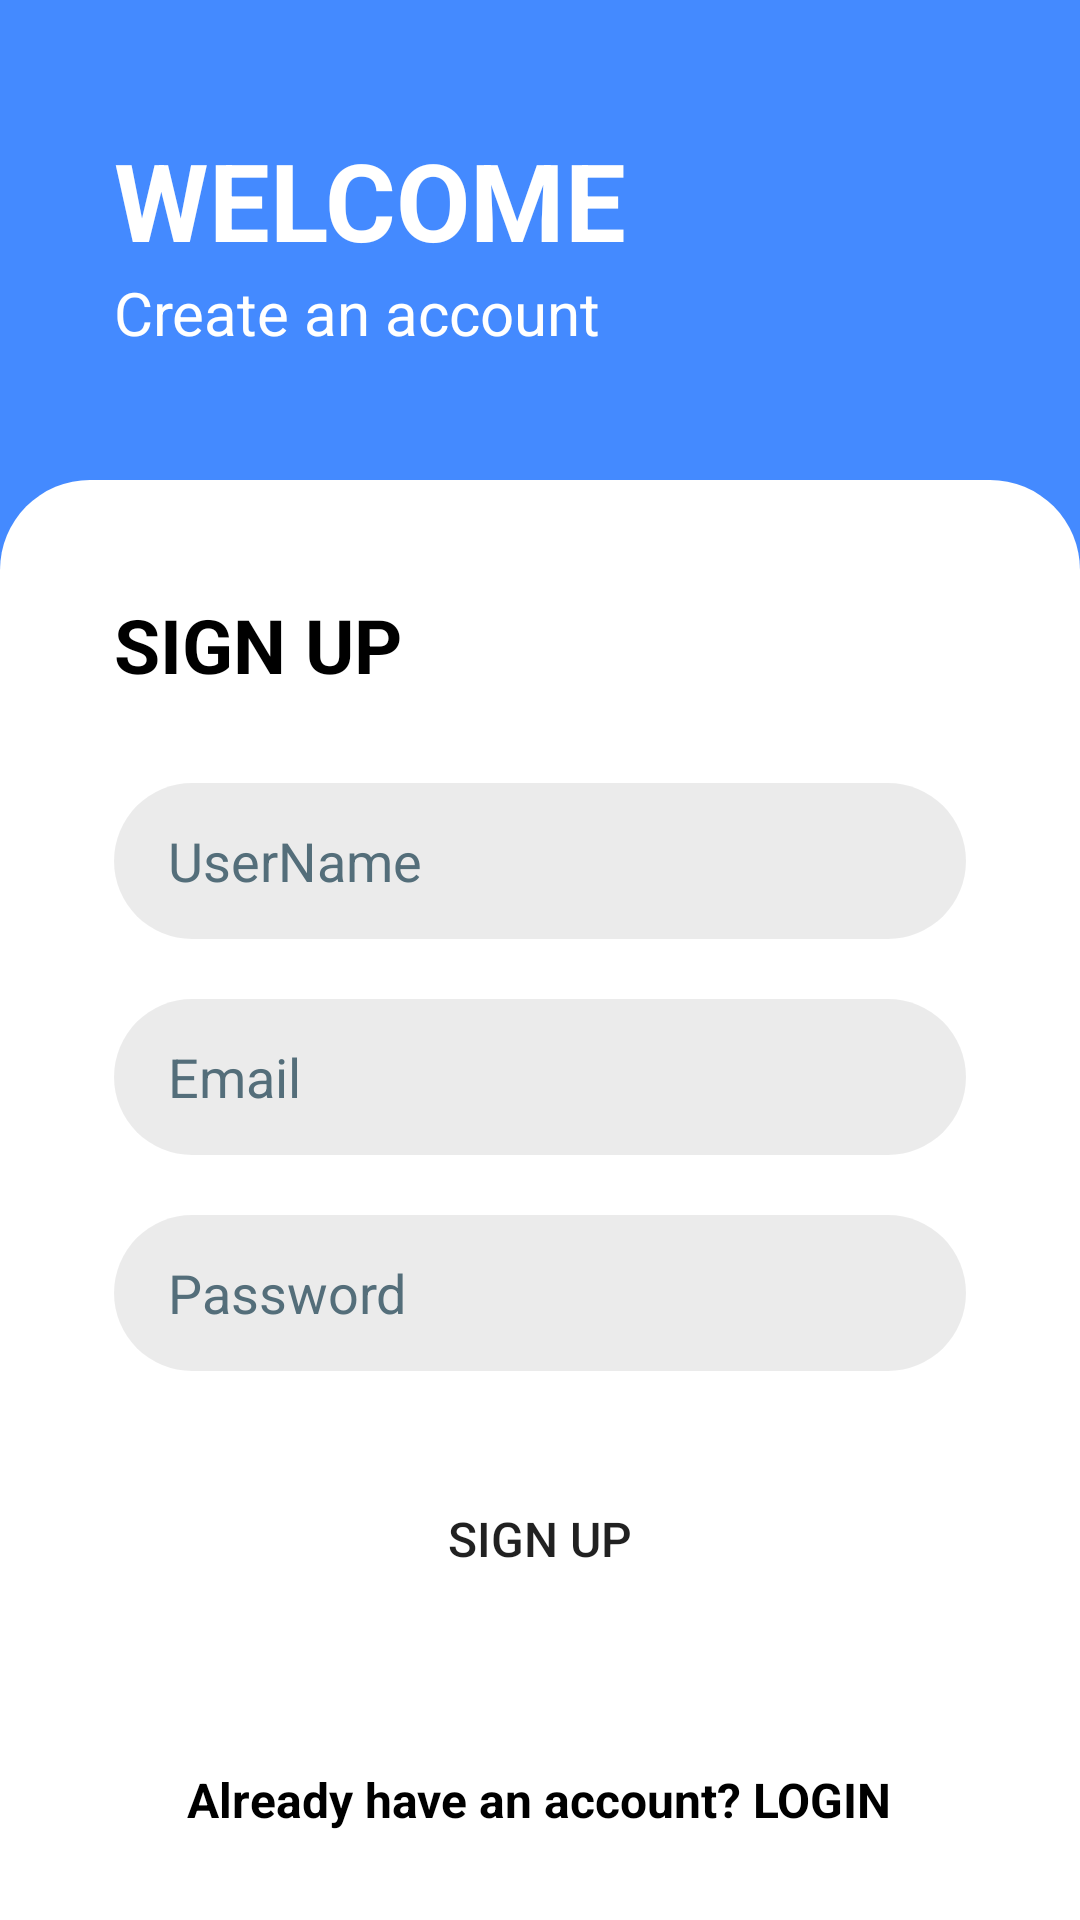

The Android layout XML behind this screen, and the referenced resources:
<!-- AndroidManifest.xml: application theme Theme.EmailAuthentication -->
<!-- res/layout/activity_sign_up.xml -->
<?xml version="1.0" encoding="utf-8"?>
<LinearLayout xmlns:android="http://schemas.android.com/apk/res/android"
    xmlns:app="http://schemas.android.com/apk/res-auto"
    xmlns:tools="http://schemas.android.com/tools"
    android:layout_width="match_parent"
    android:layout_height="match_parent"
    android:background="@color/purple_500"
    android:orientation="vertical"
    android:weightSum="4"
    tools:context=".SignUp">

    <LinearLayout
        android:layout_width="match_parent"
        android:layout_height="0dp"
        android:layout_marginStart="38dp"
        android:layout_marginEnd="38dp"
        android:layout_weight="1"
        android:gravity="center_vertical"
        android:orientation="vertical">

        <TextView
            android:layout_width="wrap_content"
            android:layout_height="wrap_content"
            android:text="@string/welcome"
            android:textColor="@color/white"
            android:textSize="36sp"
            android:textStyle="bold" />

        <TextView
            android:layout_width="wrap_content"
            android:layout_height="wrap_content"
            android:text="@string/create_an_account"
            android:textColor="@color/white"
            android:textSize="20sp" />

    </LinearLayout>

    <RelativeLayout
        android:layout_width="match_parent"
        android:layout_height="0dp"
        android:layout_weight="3"
        android:background="@drawable/auth_background"
        android:orientation="vertical">

        
        
        
        
        
        
        
        
        
        
        
        

        <TextView
            android:id="@+id/signUp_login_btn"
            android:layout_width="wrap_content"
            android:layout_height="wrap_content"
            android:layout_below="@+id/credential_layout"
            android:layout_centerHorizontal="true"
            android:layout_marginTop="50dp"
            android:gravity="center"
            android:text="@string/signUpTologin"
            android:textColor="@color/black"
            android:textSize="16sp"
            android:textStyle="bold"
            tools:ignore="RelativeOverlap" />

        <TextView
            android:layout_width="wrap_content"
            android:layout_height="wrap_content"
            android:layout_marginStart="38dp"
            android:layout_marginTop="38dp"
            android:layout_marginEnd="38dp"
            android:text="@string/sign_up"
            android:textColor="@color/black"
            android:textSize="25sp"
            android:textStyle="bold" />

        <LinearLayout
            android:id="@+id/credential_layout"
            android:layout_width="match_parent"
            android:layout_height="wrap_content"
            android:layout_centerVertical="true"
            android:orientation="vertical">

            <EditText
                android:id="@+id/signUp_user_name"
                android:layout_width="match_parent"
                android:layout_height="52dp"
                android:layout_marginStart="38dp"
                android:layout_marginEnd="38dp"
                android:autofillHints="username"
                android:background="@drawable/edit_text_background"
                android:drawableStart="@drawable/ic_person"
                android:hint="@string/username"
                android:inputType="textPersonName"
                android:paddingStart="18dp"
                android:paddingEnd="18dp"
                android:textColor="@color/black"
                android:textColorHint="#546E7A"
                tools:ignore="LabelFor,SpeakableTextPresentCheck,TextContrastCheck" />

            <EditText
                android:id="@+id/signUp_email"
                android:layout_width="match_parent"
                android:layout_height="52dp"
                android:layout_marginStart="38dp"
                android:layout_marginTop="20dp"
                android:layout_marginEnd="38dp"
                android:autofillHints="emailAddress"
                android:background="@drawable/edit_text_background"
                android:drawableStart="@drawable/ic_email"
                android:hint="@string/email"
                android:inputType="textEmailAddress"
                android:paddingStart="18dp"
                android:paddingEnd="18dp"
                android:textColor="@color/black"
                android:textColorHint="#546E7A"
                tools:ignore="LabelFor,SpeakableTextPresentCheck" />

            <EditText
                android:id="@+id/signUp_password"
                android:layout_width="match_parent"
                android:layout_height="52dp"
                android:layout_marginStart="38dp"
                android:layout_marginTop="20dp"
                android:layout_marginEnd="38dp"
                android:autofillHints="password"
                android:background="@drawable/edit_text_background"
                android:drawableStart="@drawable/ic_lock"
                android:hint="@string/password"
                android:inputType="textPassword"
                android:paddingStart="18dp"
                android:paddingEnd="18dp"
                android:textColor="@color/black"
                android:textColorHint="#546E7A"
                tools:ignore="LabelFor,SpeakableTextPresentCheck,TextContrastCheck" />


            <Button
                android:id="@+id/btn_signUp"
                android:layout_width="match_parent"
                android:layout_height="52dp"
                android:layout_marginStart="38dp"
                android:layout_marginTop="30dp"
                android:layout_marginEnd="38dp"
                android:background="@drawable/button_bg"
                android:text="@string/sign_in"
                android:textSize="16sp" />

        </LinearLayout>

        
        
        
        
        
        
        
        
        
        

        
        
        
        
        
        

        
        
        
        
        
        
        

        
        
        
        
        
        
        

    </RelativeLayout>
</LinearLayout>
<!-- resources referenced by this layout -->
<resources>
  <color name="black">#FF000000</color>
  <color name="purple_500">#448aff</color>
  <color name="white">#FFFFFFFF</color>
  <!-- drawable auth_background (drawable) -->
  <?xml version="1.0" encoding="utf-8"?>
  <shape xmlns:android="http://schemas.android.com/apk/res/android">
      <solid android:color="@color/white"/>
      <corners android:topLeftRadius="30dp"
           android:topRightRadius="30dp"/>
  </shape>
  <!-- drawable edit_text_background (drawable) -->
  <?xml version="1.0" encoding="utf-8"?>
  <shape xmlns:android="http://schemas.android.com/apk/res/android" android:shape="rectangle">
  
      <solid android:color="@color/light_black"/>
      <corners android:radius="26sp"/>
  </shape>
  <string name="create_an_account">Create an account</string>
  <string name="email">Email</string>
  <string name="google">Google</string>
  <string name="or">OR</string>
  <string name="password">Password</string>
  <string name="signUpTologin">Already have an account? LOGIN</string>
  <string name="sign_in">Sign Up</string>
  <string name="sign_up">SIGN UP</string>
  <string name="username">UserName</string>
  <string name="welcome">WELCOME</string>
  <style name="Theme.EmailAuthentication" parent="Theme.MaterialComponents.DayNight.NoActionBar">
          
          <item name="colorPrimary">@color/purple_500</item>
          <item name="colorPrimaryVariant">@color/purple_700</item>
          <item name="colorOnPrimary">@color/black</item>
          
          <item name="colorSecondary">@color/teal_200</item>
          <item name="colorSecondaryVariant">@color/teal_700</item>
          <item name="colorOnSecondary">@color/white</item>
          
          <item name="android:statusBarColor" tools:targetApi="l">?attr/colorPrimaryVariant</item>
          
      </style>
  <color name="light_black">#14000000</color>
  <color name="purple_700">#005ecb</color>
  <color name="teal_200">#3168c6</color>
  <color name="teal_700">#003e95</color>
</resources>
